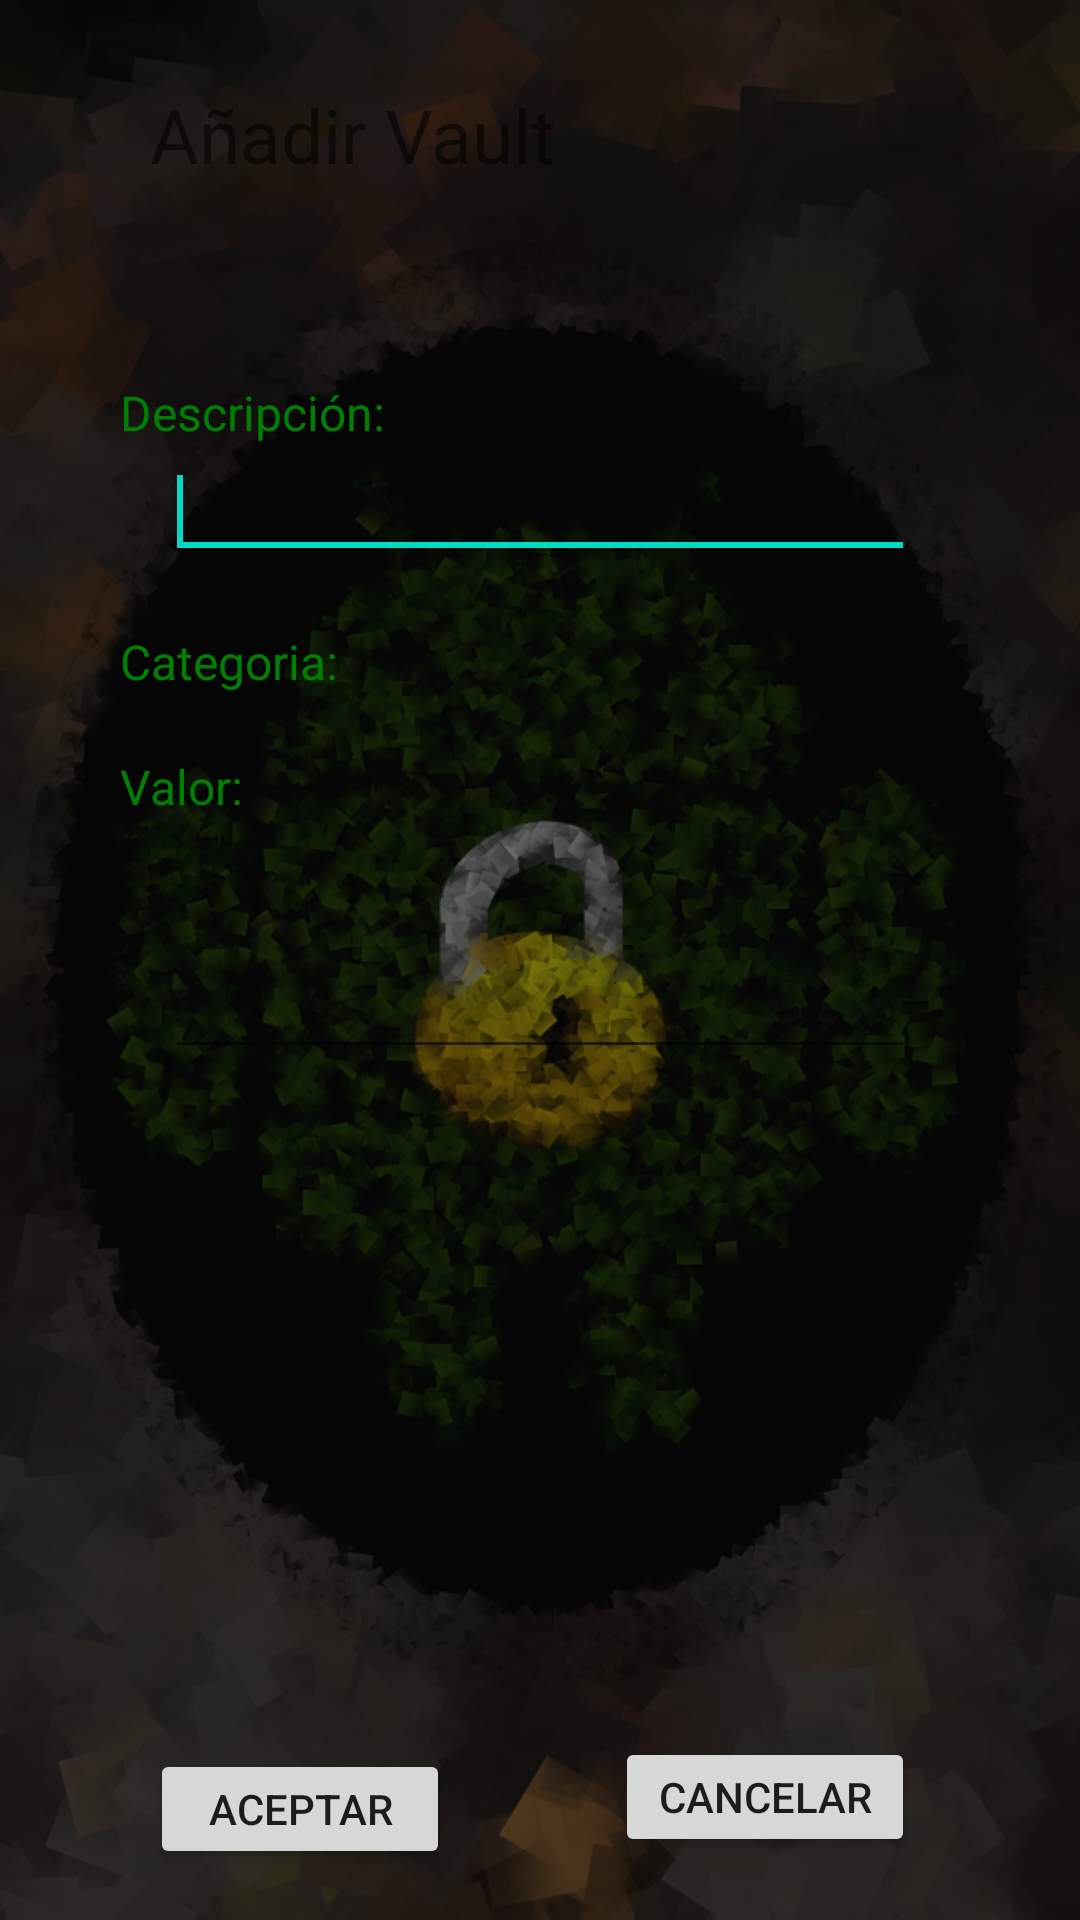

Write the Android layout XML for this screen, with the resource values it uses.
<!-- AndroidManifest.xml: application theme AppTheme -->
<!-- res/layout/scr_addvault.xml -->
<RelativeLayout xmlns:android="http://schemas.android.com/apk/res/android"
    android:layout_width="fill_parent"
    android:layout_height="fill_parent"
    android:background="@drawable/addvault" >

  
	
    <TextView
        android:id="@+id/lblAddVaultTitulo"
        android:layout_width="wrap_content"
        android:layout_height="wrap_content"
        android:text="@string/AddVaultTitle"
        android:layout_marginLeft="50dp"
        android:layout_marginTop="28dp"
        android:textSize="25sp" />

    <TextView
        android:id="@+id/lblAddVaultDescripcion"
        android:layout_width="wrap_content"
        android:layout_height="wrap_content"
        android:layout_below="@+id/lblAddVaultTitulo"
        android:text="@string/AddVaultDescripcion"
        android:layout_marginLeft="40dp"
        android:layout_marginTop="65dp"
        android:textColor="@color/Green"
        android:textSize="16sp" />
    
    <TextView
        android:id="@+id/lblAddVaultcmbcateg"
        android:layout_width="wrap_content"        
        android:layout_height="wrap_content"
        android:layout_below="@+id/txtAddVaultDescripcion"
        android:layout_marginLeft="40dp"
        android:layout_marginTop="20dp"        
        android:text="@string/CategText"
        android:textColor="@color/Green"
        android:textSize="16sp" />

     <TextView
        android:id="@+id/lblAddVaultValor"
        android:layout_width="wrap_content"
        android:layout_height="wrap_content"
        android:layout_below="@+id/cmbAddVaultCateg"
        android:layout_marginLeft="40dp"
        android:layout_marginTop="20dp"        
        android:text="@string/AddVaultValor"
        android:textColor="@color/Green"
        android:textSize="16sp" />

      <requestFocus android:layout_width="wrap_content" />

      <EditText
          android:id="@+id/txtAddVaultDescripcion"
          android:layout_width="250dp"
          android:layout_height="wrap_content"
          android:layout_below="@+id/lblAddVaultDescripcion"
          android:layout_centerHorizontal="true"
          android:ems="10"
          android:inputType="textNoSuggestions"
          android:textColor="@color/Chartreuse" />

      <Spinner
          android:id="@+id/cmbAddVaultCateg"
          android:layout_width="250dp"
          android:layout_height="wrap_content"
          android:layout_below="@+id/lblAddVaultcmbcateg"
          android:layout_centerHorizontal="true"
          android:background="@android:color/transparent"
          android:paddingLeft="5dp"
          android:text="@string/descripcion" />

      <EditText
          android:id="@+id/txtAddVaultValor"
          android:layout_width="250dp"
          android:layout_height="wrap_content"
          android:layout_alignLeft="@+id/cmbAddVaultCateg"
          android:layout_below="@+id/lblAddVaultValor"
          android:ems="10"
          android:gravity="left|top"
          android:inputType="textMultiLine|textNoSuggestions"
          android:lines="3"
          android:textColor="@color/Chartreuse" />

      <Button
          android:id="@+id/btncanceladdvault"
          android:layout_width="100dp"
          android:layout_height="40dp"
          android:layout_alignBaseline="@+id/btnaddvault"
          android:layout_alignBottom="@+id/btnaddvault"
          android:layout_alignRight="@+id/txtAddVaultValor"
          android:text="@string/bton_cancelar" />

      <Button
          android:id="@+id/btnaddvault"
          android:layout_width="100dp"
          android:layout_height="40dp"
          android:layout_alignLeft="@+id/lblAddVaultTitulo"
          android:layout_alignParentBottom="true"
          android:layout_marginBottom="17dp"
          android:text="@string/bton_aceptar" />

      <ImageView
          android:id="@+id/imgPpreview"
          android:layout_width="wrap_content"
          android:layout_height="wrap_content"
          android:layout_alignLeft="@+id/btnaddvault"
          android:layout_alignTop="@+id/txtAddVaultValor"
          android:adjustViewBounds="false"
          android:contentDescription="@string/descripcion"
          android:cropToPadding="false"
          android:scaleType="center"
          android:src="@drawable/imagenico"
          android:visibility="invisible" />

      <Button
          android:id="@+id/btnSelImage"
          style="?android:attr/buttonStyleSmall"
          android:layout_width="wrap_content"
          android:layout_height="wrap_content"
          android:layout_alignRight="@+id/txtAddVaultValor"
          android:layout_below="@+id/txtAddVaultValor"
          android:minWidth="40dip"
          android:text="@string/txtBtnImage"
          android:visibility="invisible" />

</RelativeLayout>
<!-- resources referenced by this layout -->
<resources>
  <color name="Chartreuse">#7FFF00</color>
  <color name="Green">#008000</color>
  <!-- drawable addvault: png bitmap (drawable-xhdpi, 445458 bytes) -->
  <!-- drawable imagenico: png bitmap (drawable-ldpi, 14436 bytes) -->
  <string name="AddVaultDescripcion">Descripción:</string>
  <string name="AddVaultTitle">Añadir Vault</string>
  <string name="AddVaultValor">Valor:</string>
  <string name="CategText">Categoria:</string>
  <string name="bton_aceptar">Aceptar</string>
  <string name="bton_cancelar">Cancelar</string>
  <string name="descripcion">Texto Descripcion</string>
  <string name="txtBtnImage">Imagen</string>
</resources>
